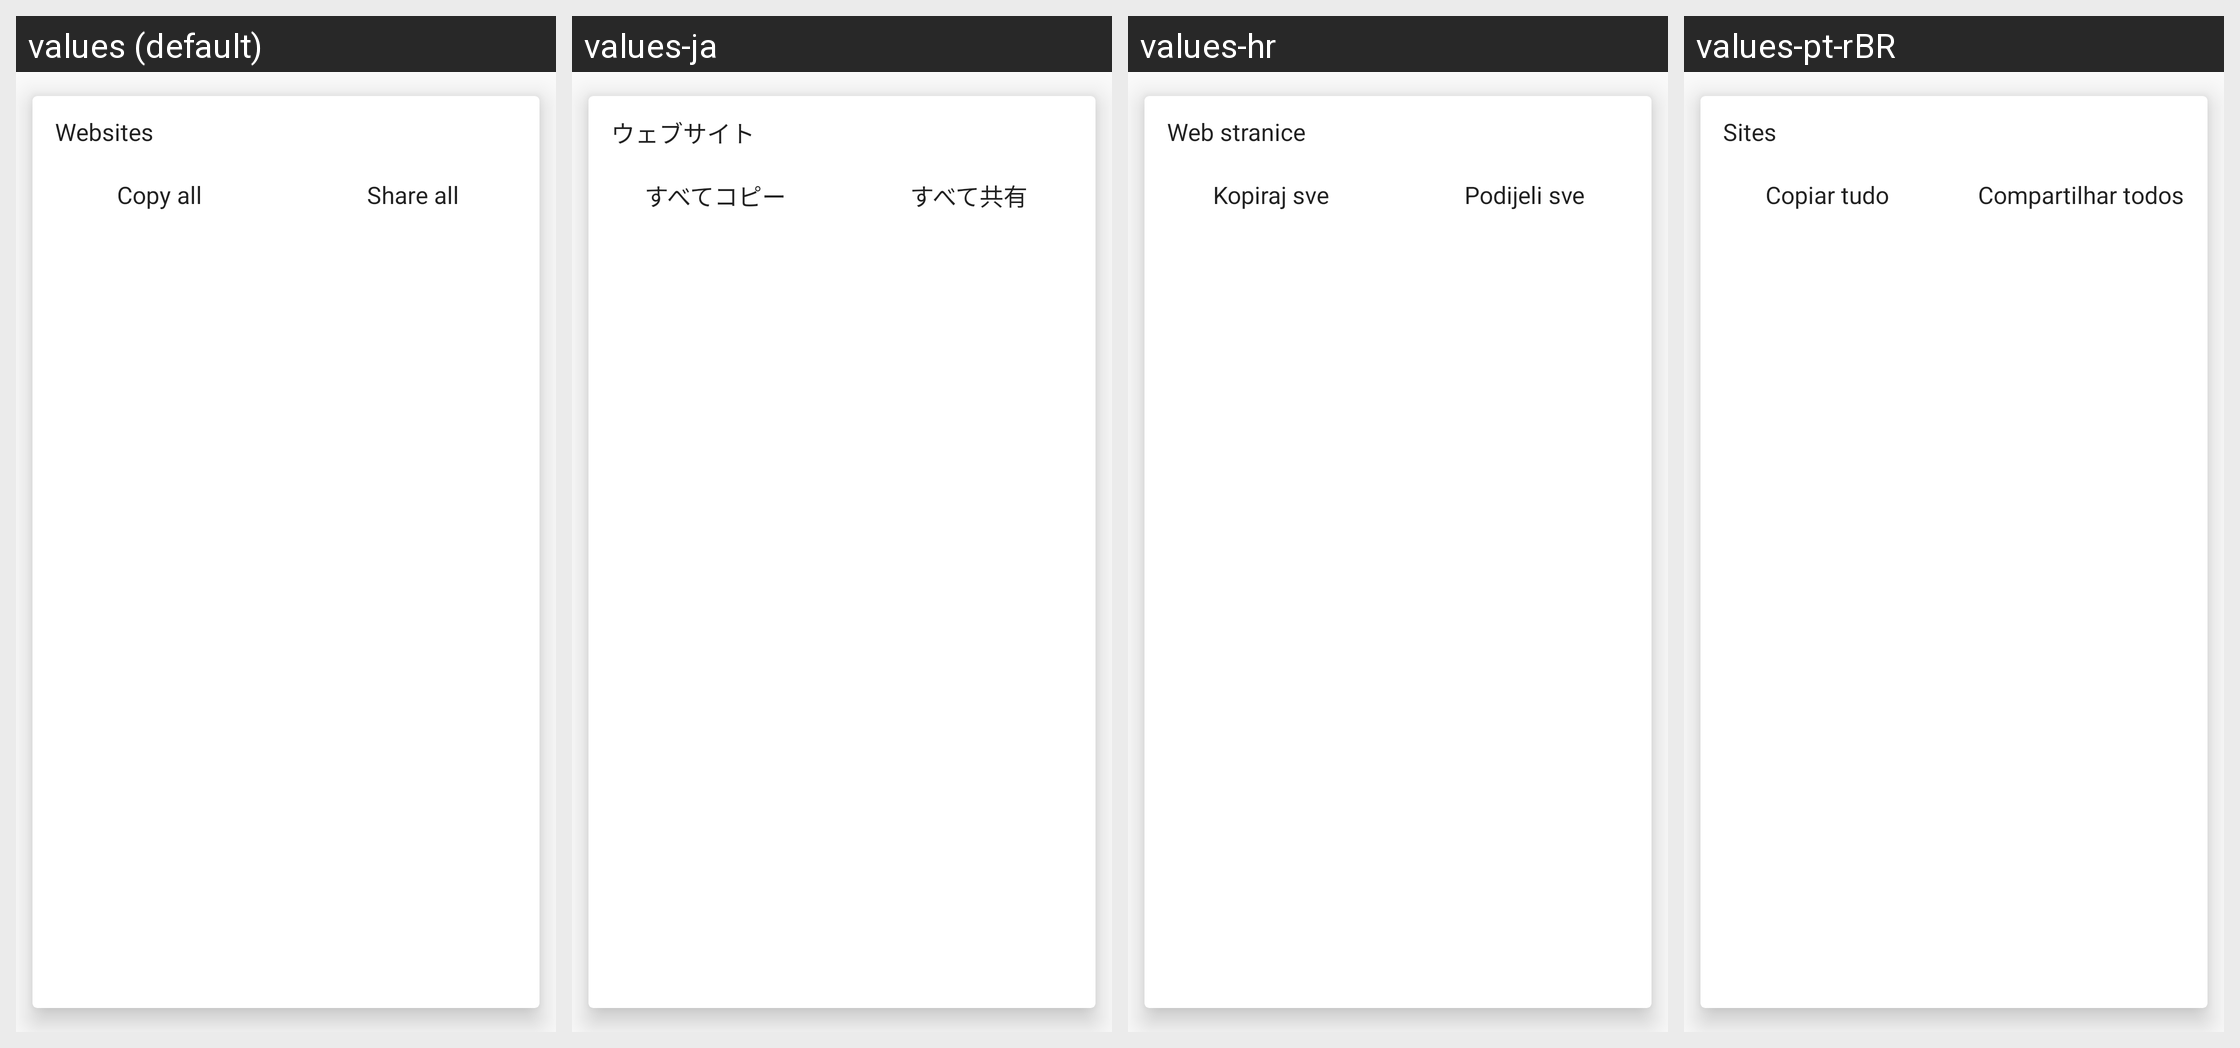

Here is an Android app screen in its default locale and in the app's own translations. Write out the translated-string differences for the strings that appear on this screen.
Android screen res/layout/web_head_context_activity.xml rendered under 4 locales, left to right: values (default), values-ja, values-hr, values-pt-rBR. Device: Nexus 5 (rendered at 1080×1920; each locale shown at half size, 540×960, under a caption strip naming it); theme AppTheme.
Other locales in the repository, not shown: values-de, values-el, values-es-rUS, values-fr, values-hi-rIN, values-it, values-ko, values-nl, values-pt-rPT, values-ru, values-sk, values-sv, values-tr, values-zh-rCN, values-zh-rTW.
Strings drawn on this screen, with the default value and each locale's value (text and hints the layout hard-codes, and strings that could not be matched under every locale, appear in the picture but are not listed):

web_sites
  values: Websites
  values-ja: ウェブサイト
  values-hr: Web stranice
  values-pt-rBR: Sites

copy_all
  values: Copy all
  values-ja: すべてコピー
  values-hr: Kopiraj sve
  values-pt-rBR: Copiar tudo

share_all
  values: Share all
  values-ja: すべて共有
  values-hr: Podijeli sve
  values-pt-rBR: Compartilhar todos
